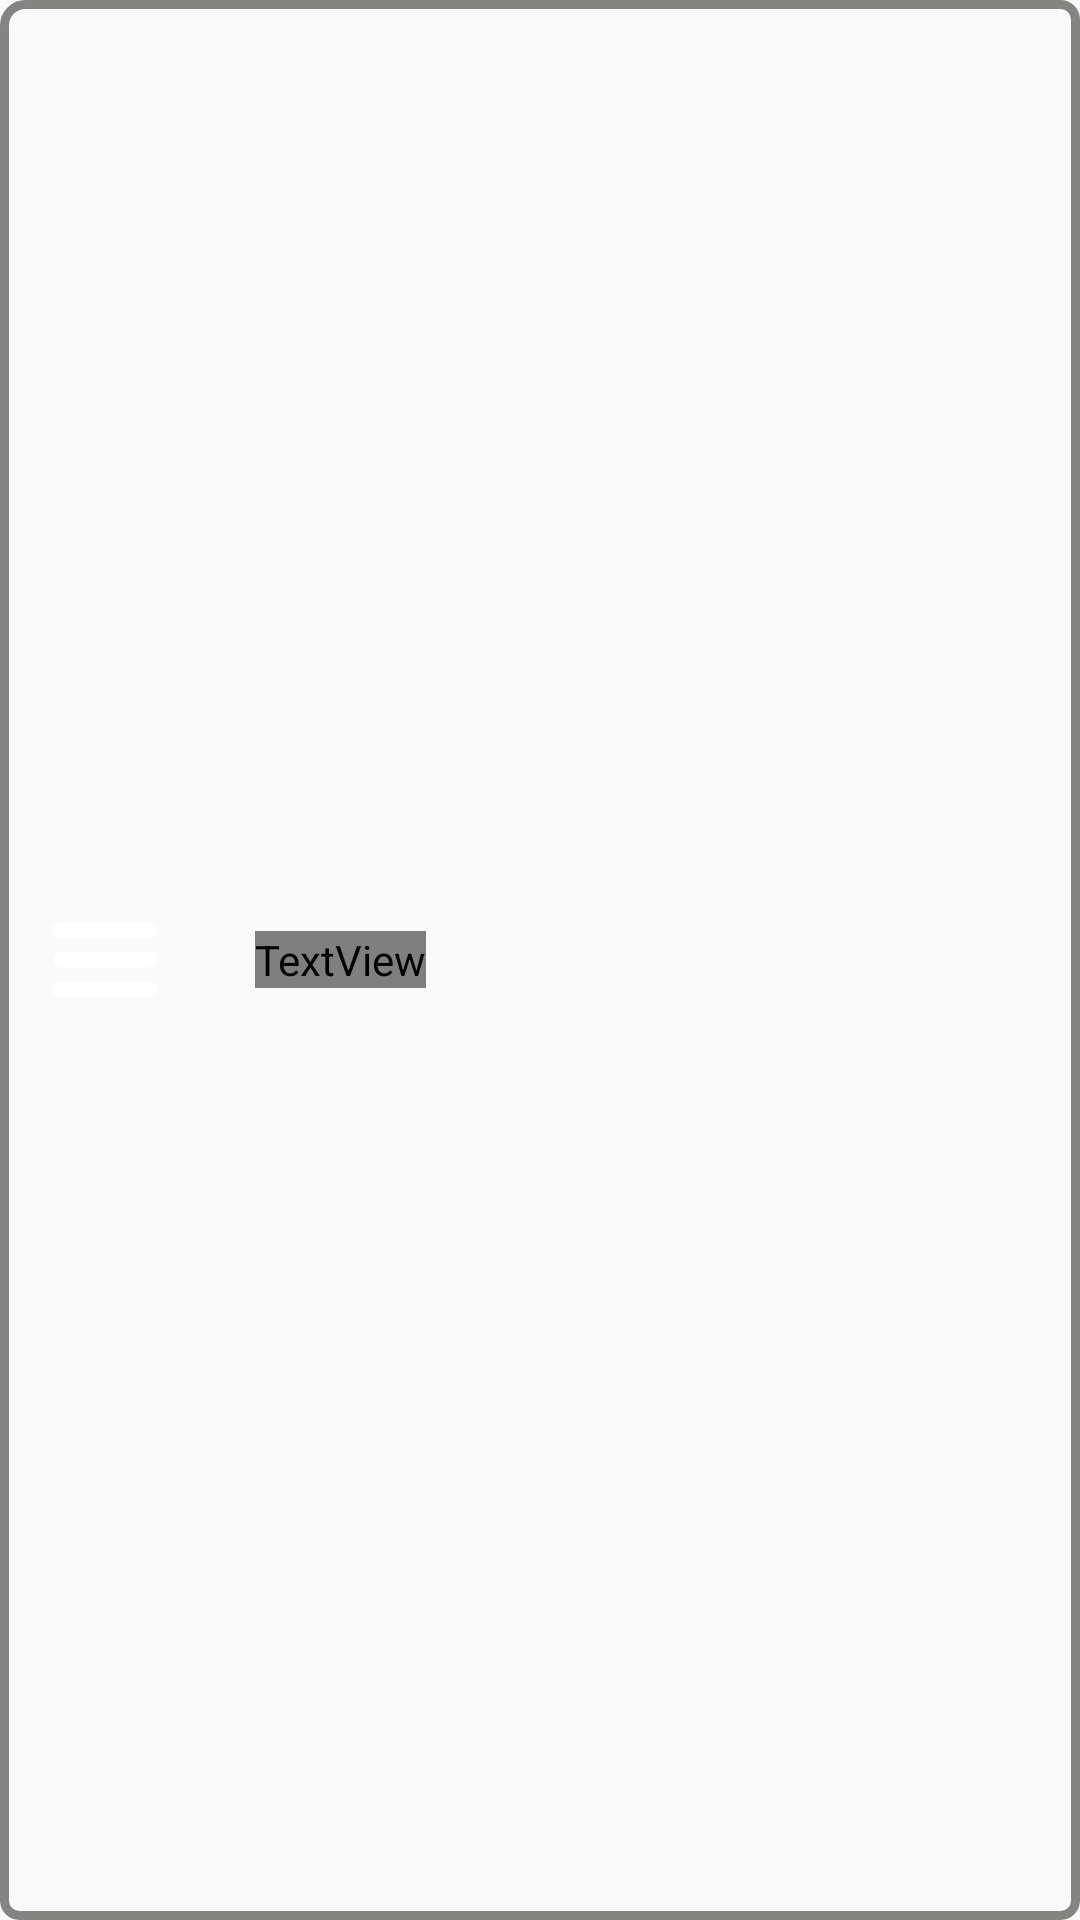

Produce the Android XML layout that renders to this screen, including the resource entries it uses.
<!-- AndroidManifest.xml: application theme AppTheme -->
<!-- res/layout/mp_single_row_of_manage_tabs.xml -->
<?xml version="1.0" encoding="utf-8"?>
<RelativeLayout
    android:background="@drawable/border"
    xmlns:android="http://schemas.android.com/apk/res/android"
    xmlns:app="http://schemas.android.com/apk/res-auto"
    android:layout_width="match_parent"
    android:layout_margin="5dp"
    android:layout_height="50dp">

        <ImageView
            android:id="@+id/imageView"
            android:layout_width="40dp"
            android:layout_height="40dp"
            android:layout_centerVertical="true"
            android:layout_marginLeft="15dp"
            android:layout_marginStart="15dp"
            app:srcCompat="@drawable/lines" />

    <TextView
        android:id="@+id/tv_tab_nam"
        android:layout_width="wrap_content"
        android:layout_height="wrap_content"
        android:layout_centerVertical="true"
        android:layout_marginLeft="30dp"
        android:layout_marginStart="30dp"
        android:layout_toEndOf="@+id/imageView"
        android:layout_toRightOf="@+id/imageView"
        android:fontFamily="@font/courgette"
        android:text="TAb Name"
        android:textColor="#ffffff"
        android:textSize="15sp"/>


</RelativeLayout>
<!-- resources referenced by this layout -->
<resources>
  <!-- drawable border (drawable-v24) -->
  <?xml version="1.0" encoding="utf-8"?>
  <shape xmlns:android="http://schemas.android.com/apk/res/android"
      android:shape="rectangle">
      <corners
          android:radius="7dp"
          android:topRightRadius="5dp"
          android:bottomRightRadius="5dp"
          android:bottomLeftRadius="5dp" />
      <stroke
          android:width="3dp"
          android:color="#848482" />
  </shape>
  <!-- drawable lines: png bitmap (drawable-v24, 633 bytes) -->
  <style name="AppTheme" parent="Theme.AppCompat.Light.DarkActionBar">
          
          <item name="colorPrimary">@color/colorPrimary</item>
          <item name="colorPrimaryDark">@color/colorPrimaryDark</item>
          <item name="colorAccent">@color/colorAccent</item>
      </style>
  <color name="colorPrimary">#002366</color>
  <color name="colorPrimaryDark">@android:color/black</color>
  <color name="colorAccent">#03DAC5</color>
</resources>
